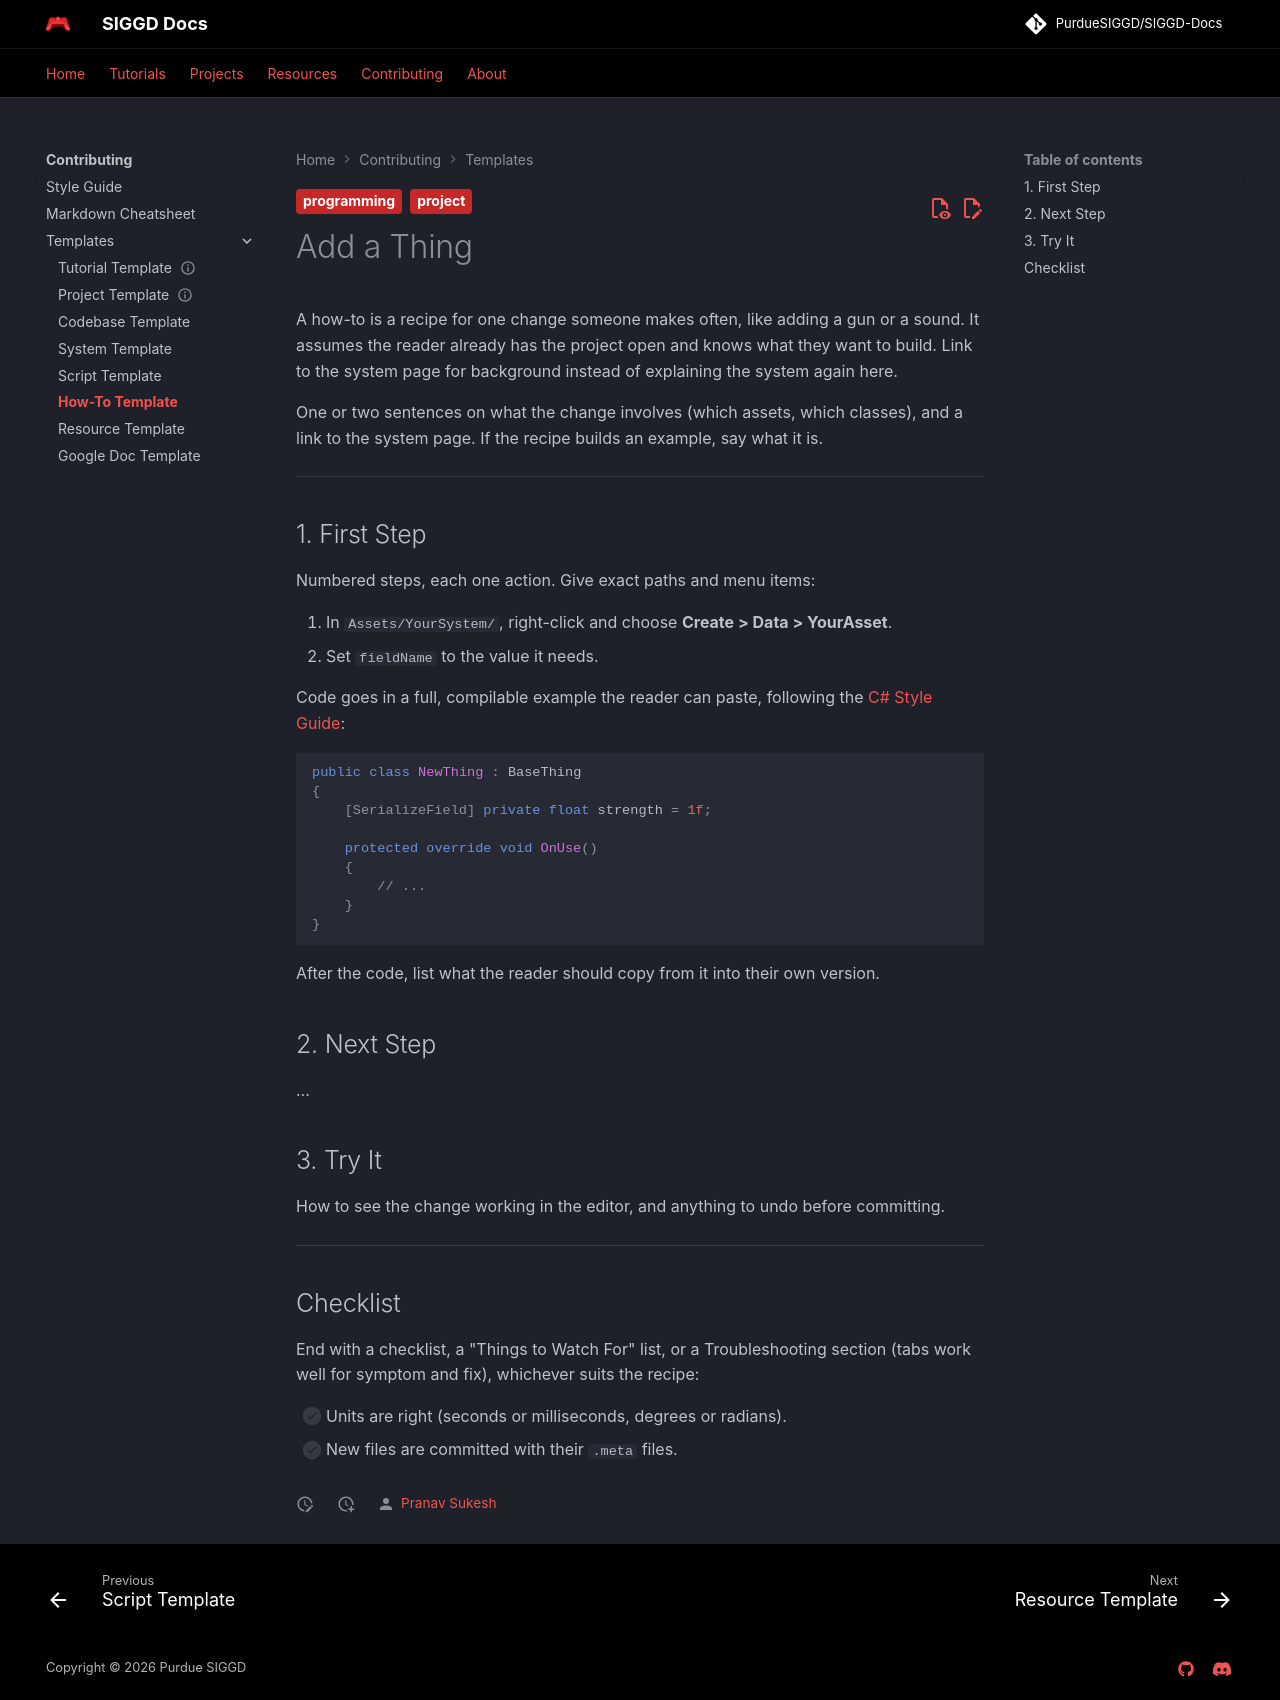

repository: PurdueSIGGD/SIGGD-Docs · page: contributing/templates/how-to-template/index.html · generator: mkdocs

---
title: "How-To Template"
description: "Step-by-step recipe for one common change to a project's codebase."
tags:
  - project
  - programming
# author: "@github-username"  # only if committing someone else's work
---

# Add a Thing

A how-to is a recipe for one change someone makes often, like adding a gun or a sound. It assumes the reader already has the project open and knows what they want to build. Link to the system page for background instead of explaining the system again here.

One or two sentences on what the change involves (which assets, which classes), and a link to the system page. If the recipe builds an example, say what it is.

---

## 1. First Step

Numbered steps, each one action. Give exact paths and menu items:

1. In `Assets/YourSystem/`, right-click and choose **Create > Data > YourAsset**.
2. Set `fieldName` to the value it needs.

Code goes in a full, compilable example the reader can paste, following the [C# Style Guide](../../tutorials/programming/csharp-style-guide.md):

```csharp
public class NewThing : BaseThing
{
    [SerializeField] private float strength = 1f;

    protected override void OnUse()
    {
        // ...
    }
}
```

After the code, list what the reader should copy from it into their own version.

## 2. Next Step

...

## 3. Try It

How to see the change working in the editor, and anything to undo before committing.

---

## Checklist

End with a checklist, a "Things to Watch For" list, or a Troubleshooting section (tabs work well for symptom and fix), whichever suits the recipe:

- [ ] Units are right (seconds or milliseconds, degrees or radians).
- [ ] New files are committed with their `.meta` files.
